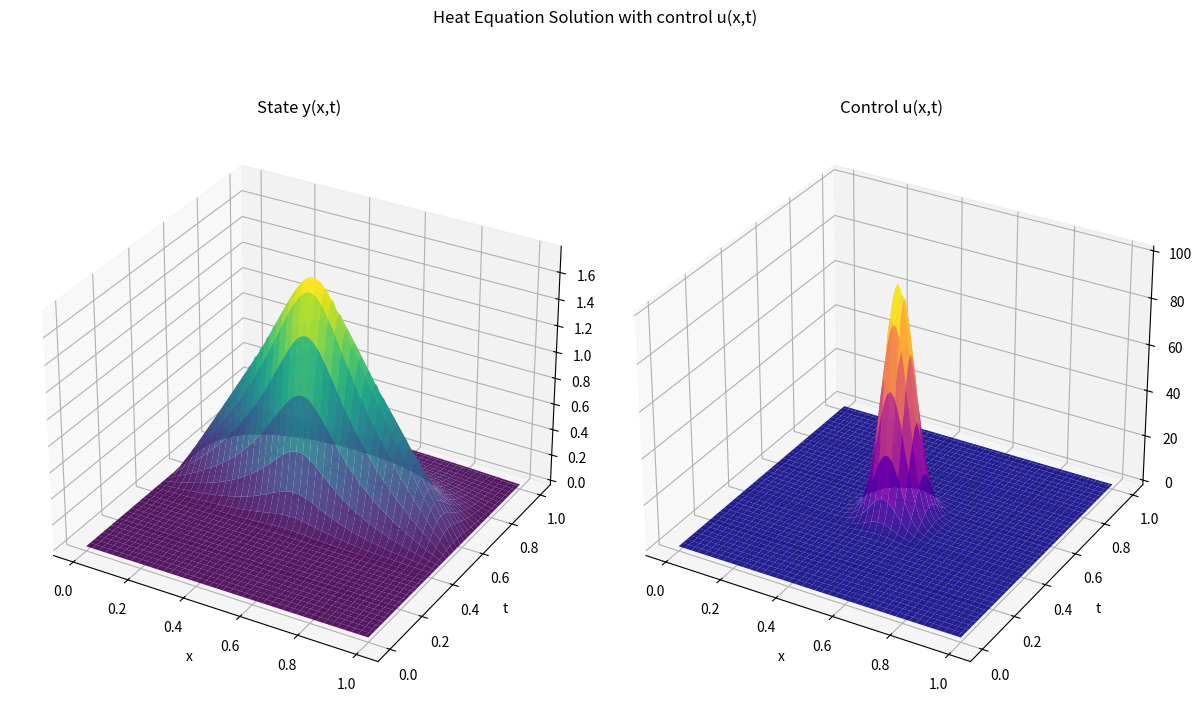

Write the Python code that produced this figure.
import numpy as np
import matplotlib.pyplot as plt

# ============================================
# Step 1: Initialize stuff
# ============================================

# grid dimensions
nx, nt = 2**8, 2**8               # number of pixels in length and time
L, T = 1.0, 1.0                   # length and time
x = np.linspace(0, L, nx)
t = np.linspace(0, T, nt)
dx = L / (nx - 1)
dt = T / (nt - 1)
X, Tm = np.meshgrid(x, t, indexing="ij")

# initial condition
y0 = np.zeros(nx)

# ============================================
# Step 1a: Build spatial operator
# ============================================

def build_laplacian(nx, dx):
    N = nx - 2
    main = -2.0 * np.ones(N)
    off = np.ones(N - 1)
    Dxx = (np.diag(main) + np.diag(off, 1) + np.diag(off, -1)) / (dx ** 2)
    return Dxx

Dxx = build_laplacian(nx, dx)
I = np.eye(nx - 2)

# ============================================
# Step 2: Define forward solver
# ============================================

def forward_solve(u, y0, Dxx, dt):
    y = np.zeros_like(u)
    y[:, 0] = y0
    M = I - dt * Dxx
    for n in range(nt - 1):
        rhs = y[1:-1, n] + dt * u[1:-1, n + 1]
        y[1:-1, n + 1] = np.linalg.solve(M, rhs)
    return y

# ============================================
# Step 3: Define a sample control u(x,t)
# ============================================

# Space–time Gaussian 
x0 = 0.5       # center in space
t0 = 0.5       # center in time
sigma_x = 0.05 # spatial width
sigma_t = 0.05 # temporal width
amplitude = 100

u = amplitude * np.exp(-((X - x0)**2) / (2 * sigma_x**2)) * np.exp(-((Tm - t0)**2) / (2 * sigma_t**2))

# ============================================
# Step 4: Solve forward system
# ============================================

y = forward_solve(u, y0, Dxx, dt)

# ============================================
# Step 4b: Save solution
# ============================================
np.save("y_desired.npy", y)
np.save("u_desired.npy", u)
print("Saved solution. Outerloop.py uses this solution")

# ============================================
# Step 5: Plot results (u and y)
# ============================================

fig = plt.figure(figsize=(12, 8))

# plot y(x,t)
ax1 = fig.add_subplot(121, projection="3d")
ax1.plot_surface(X, Tm, y, cmap="viridis", edgecolor="none", alpha=0.9)
ax1.set_title("State y(x,t)")
ax1.set_xlabel("x")
ax1.set_ylabel("t")
ax1.set_zlabel("y")

# plot u(x,t)
ax2 = fig.add_subplot(122, projection="3d")
ax2.plot_surface(X, Tm, u, cmap="plasma", edgecolor="none", alpha=0.9)
ax2.set_title("Control u(x,t)")
ax2.set_xlabel("x")
ax2.set_ylabel("t")
ax2.set_zlabel("u")

plt.suptitle("Heat Equation Solution with control u(x,t)")
plt.tight_layout()
plt.show()
